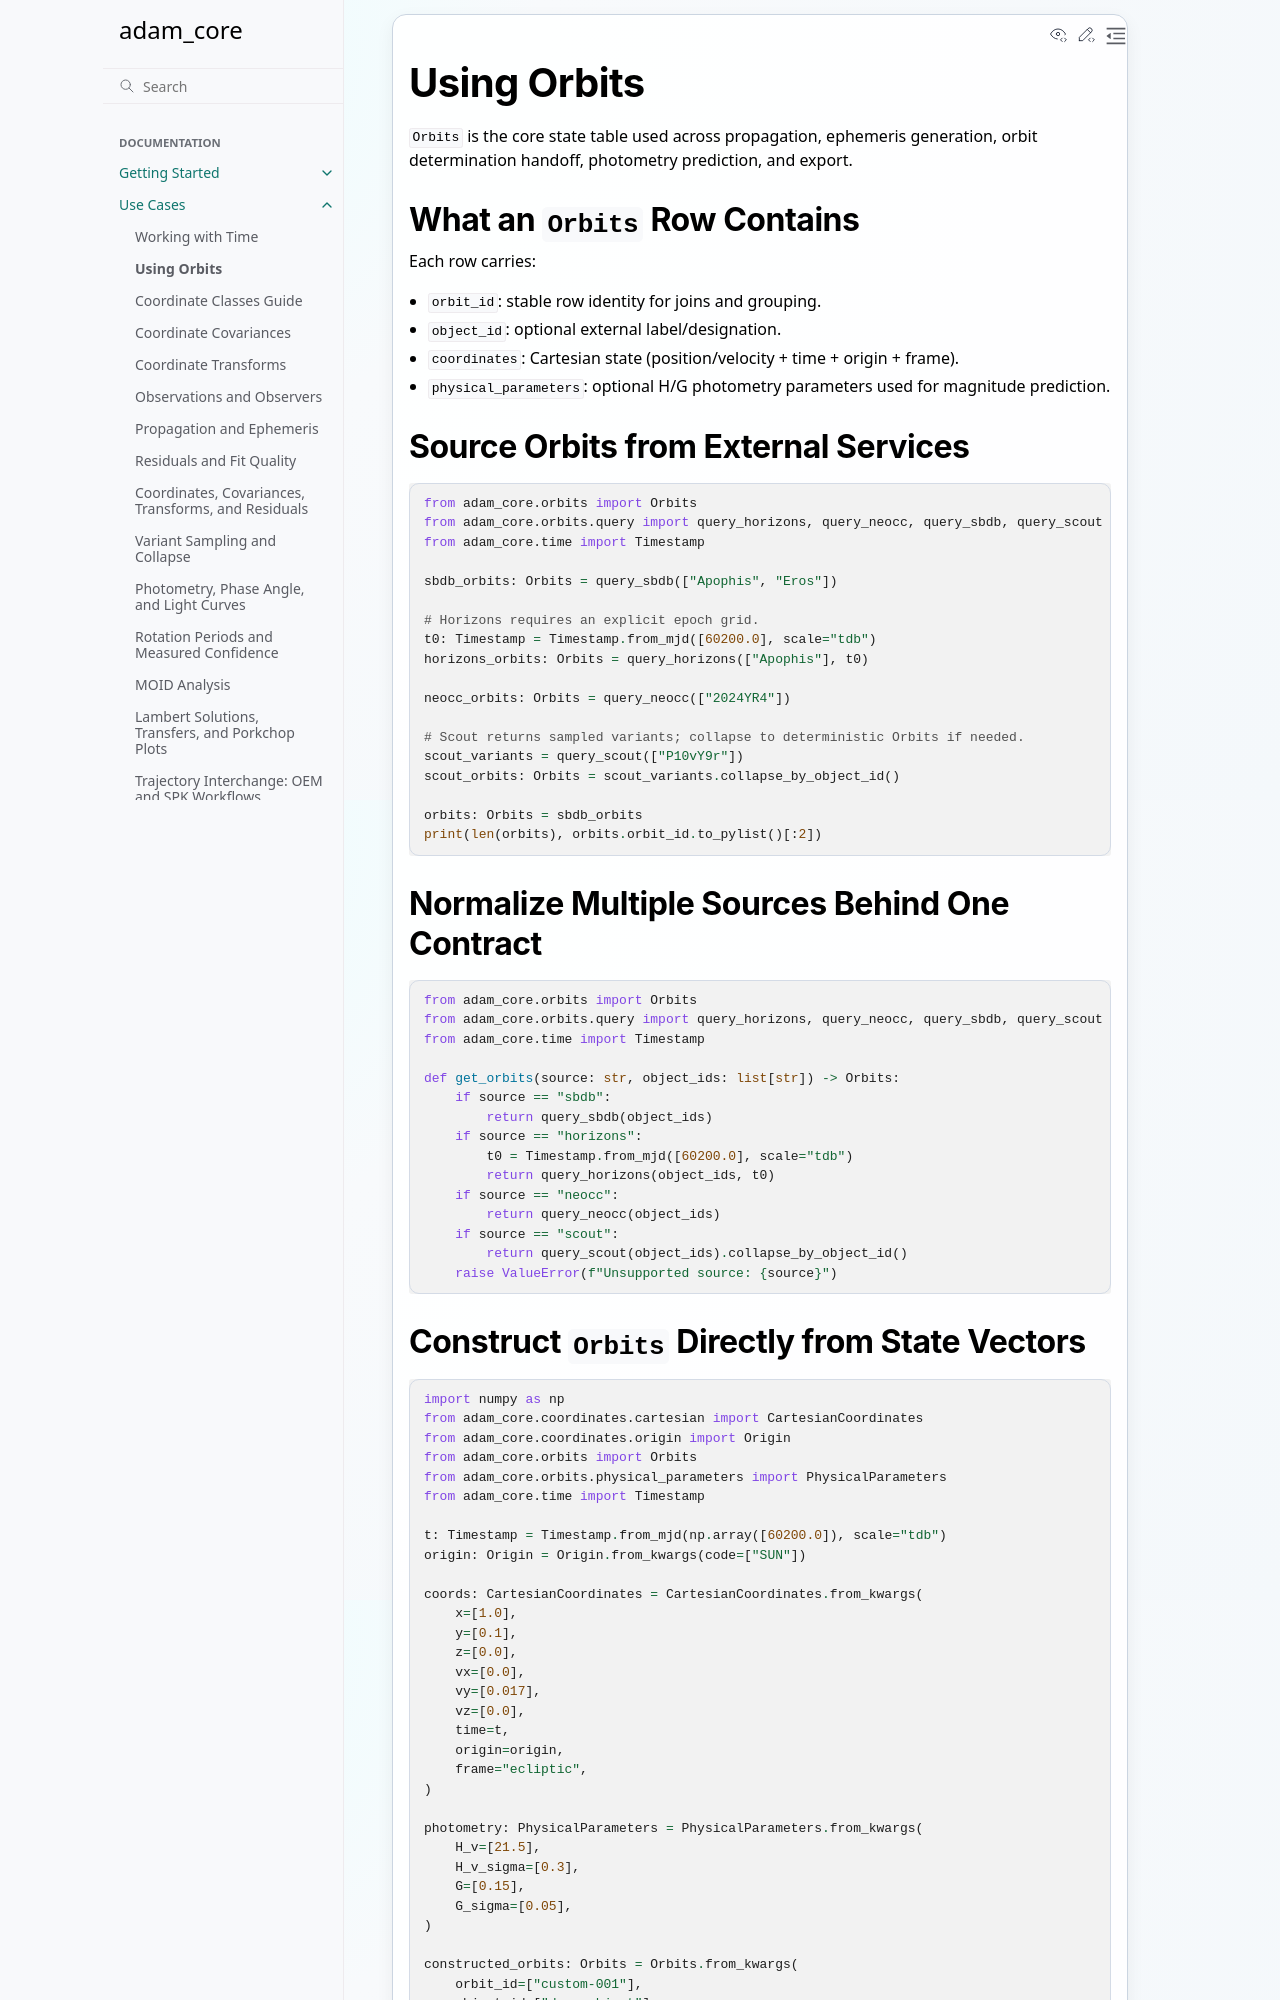

repository: B612-Asteroid-Institute/adam_core · page: pr-preview/pr-195/cookbook/orbit_sources_and_state_tables.html · generator: sphinx

Using Orbits
============

``Orbits`` is the core state table used across propagation, ephemeris generation,
orbit determination handoff, photometry prediction, and export.

What an ``Orbits`` Row Contains
-------------------------------

Each row carries:

* ``orbit_id``: stable row identity for joins and grouping.
* ``object_id``: optional external label/designation.
* ``coordinates``: Cartesian state (position/velocity + time + origin + frame).
* ``physical_parameters``: optional H/G photometry parameters used for magnitude prediction.

Source Orbits from External Services
------------------------------------

.. code-block:: python

   from adam_core.orbits import Orbits
   from adam_core.orbits.query import query_horizons, query_neocc, query_sbdb, query_scout
   from adam_core.time import Timestamp

   sbdb_orbits: Orbits = query_sbdb(["Apophis", "Eros"])

   # Horizons requires an explicit epoch grid.
   t0: Timestamp = Timestamp.from_mjd([60200.0], scale="tdb")
   horizons_orbits: Orbits = query_horizons(["Apophis"], t0)

   neocc_orbits: Orbits = query_neocc(["2024YR4"])

   # Scout returns sampled variants; collapse to deterministic Orbits if needed.
   scout_variants = query_scout(["P10vY9r"])
   scout_orbits: Orbits = scout_variants.collapse_by_object_id()

   orbits: Orbits = sbdb_orbits
   print(len(orbits), orbits.orbit_id.to_pylist()[:2])

Normalize Multiple Sources Behind One Contract
----------------------------------------------

.. code-block:: python

   from adam_core.orbits import Orbits
   from adam_core.orbits.query import query_horizons, query_neocc, query_sbdb, query_scout
   from adam_core.time import Timestamp

   def get_orbits(source: str, object_ids: list[str]) -> Orbits:
       if source == "sbdb":
           return query_sbdb(object_ids)
       if source == "horizons":
           t0 = Timestamp.from_mjd([60200.0], scale="tdb")
           return query_horizons(object_ids, t0)
       if source == "neocc":
           return query_neocc(object_ids)
       if source == "scout":
           return query_scout(object_ids).collapse_by_object_id()
       raise ValueError(f"Unsupported source: {source}")
